Run: headless pygame with SDL's dummy video driver; simulated clock (each Clock.tick advances the game by its frame time, no real sleeping); random seed 0; keys injected as events and as key.get_pressed() state; mouse plan: one left click at the window centre at the start of phase 2, then a move to the lower-right quarter at the start of phase 3.
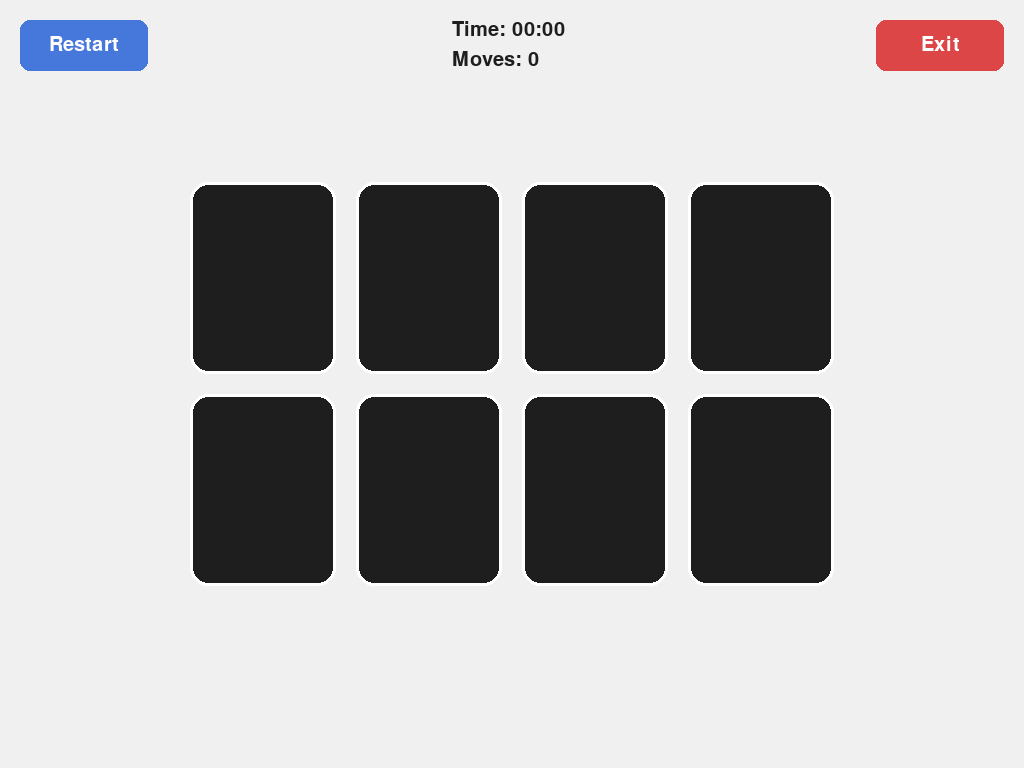
Frame 1 of 4 · flips 1–60 · no input
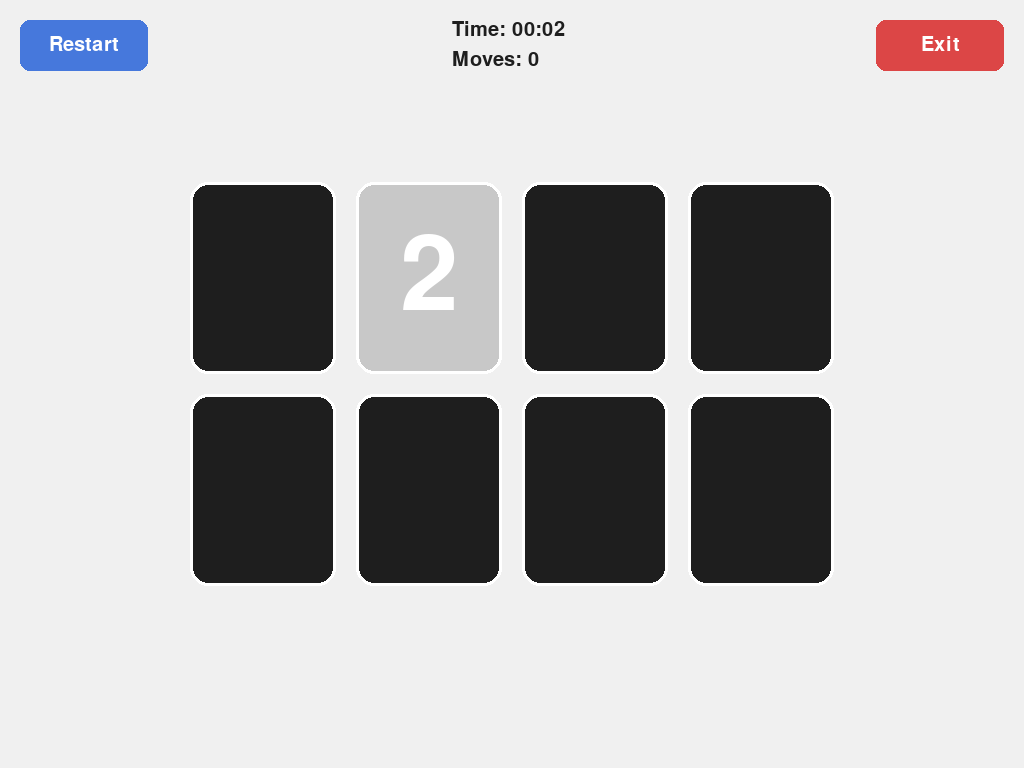
Frame 2 of 4 · flips 61–180 · clicked the window centre · tapped SPACE, RETURN · held RIGHT (→), D
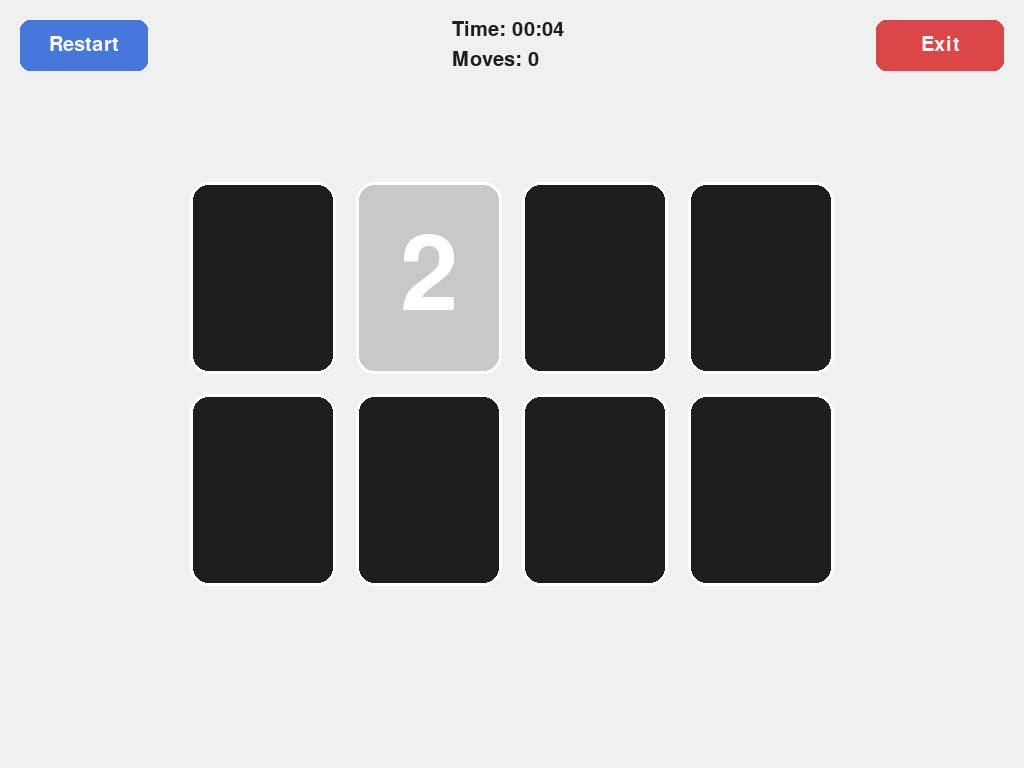
Frame 3 of 4 · flips 181–300 · moved the mouse to the lower-right quarter · held DOWN (↓), S
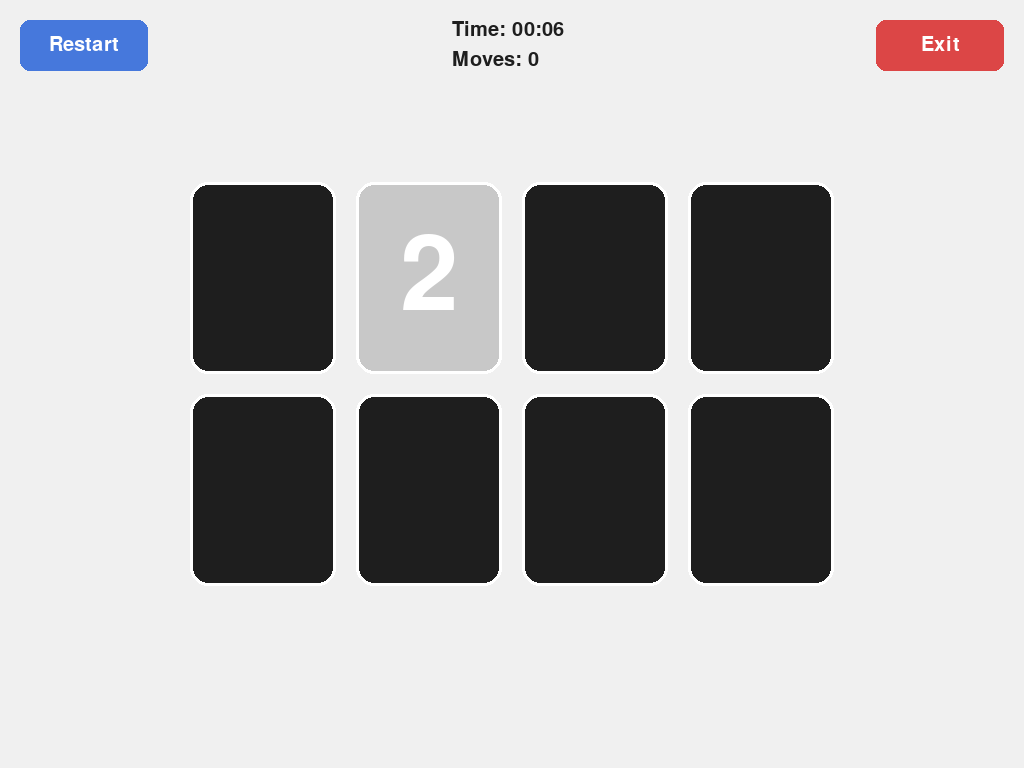
Frame 4 of 4 · flips 301–420 · held LEFT (←), A, UP (↑), W

The pygame program that drew these frames:

import pygame
import random
import sys

pygame.init()  # Initialize pygame

# Get screen size and set up display
info = pygame.display.Info()
WIDTH, HEIGHT = info.current_w, info.current_h
screen = pygame.display.set_mode((WIDTH, HEIGHT))
pygame.display.set_caption("Memory Match Game")

# Colors
WHITE=(255,255,255)
GRAY=(200,200,200)
BLACK=(30,30,30)
RED=(220,70,70)
GREEN=(70,200,120)
BLUE=(70,120,220)
BG=(240,240,240)

# Fonts
font_size=min(WIDTH//4,HEIGHT//5)
font=pygame.font.SysFont(None,font_size)
small_font=pygame.font.SysFont(None,HEIGHT//25)

# Game board setup
ROWS,COLS=2,4
CARD_WIDTH=WIDTH//7
CARD_HEIGHT=HEIGHT//4
GAP=20

# Center the grid
START_X=(WIDTH-(COLS*CARD_WIDTH+(COLS-1)*GAP))//2
START_Y=(HEIGHT-(ROWS*CARD_HEIGHT+(ROWS-1)*GAP))//2

# Buttons
button_width=WIDTH//8
button_height=HEIGHT//15
exit_button=pygame.Rect(WIDTH-button_width-20,20,button_width,button_height)
restart_button=pygame.Rect(20,20,button_width,button_height)

clock=pygame.time.Clock()

# Reset game state
def reset_game():
    global values,revealed,selected,mismatch_time,card_colors,start_time,final_time,moves,win_ready,win_delay
    # Create pairs of values and shuffle
    values=list(range(1,(ROWS*COLS//2)+1))*2
    random.shuffle(values)
    revealed=[False]*(ROWS*COLS)  # Track revealed cards
    selected=[]                   # Currently selected cards
    mismatch_time=0               # Timer for wrong pairs
    card_colors=["hidden"]*(ROWS*COLS)
    start_time=pygame.time.get_ticks()
    final_time=None
    moves=0
    win_ready=False               # Flag for win screen
    win_delay=None                # Delay before showing win screen

reset_game()

running=True
while running:
    screen.fill(BG)

    # Timer
    if final_time is None:
        elapsed=(pygame.time.get_ticks()-start_time)//1000
    else:
        elapsed=final_time

    # Event handling
    for event in pygame.event.get():
        if event.type==pygame.QUIT:
            running=False

        if event.type==pygame.MOUSEBUTTONDOWN:
            if exit_button.collidepoint(event.pos):
                running=False
            elif restart_button.collidepoint(event.pos):
                reset_game()
            elif not mismatch_time and final_time is None:
                x,y=event.pos
                # Check if click is inside grid
                if START_X<x<START_X+COLS*(CARD_WIDTH+GAP) and START_Y<y<START_Y+ROWS*(CARD_HEIGHT+GAP):
                    col=(x-START_X)//(CARD_WIDTH+GAP)
                    row=(y-START_Y)//(CARD_HEIGHT+GAP)
                    idx=row*COLS+col
                    # Select card if not already revealed
                    if idx<len(values) and not revealed[idx] and idx not in selected:
                        selected.append(idx)
                    # If two cards selected, check match
                    if len(selected)==2:
                        moves+=1
                        i1,i2=selected
                        if values[i1]==values[i2]:
                            revealed[i1]=revealed[i2]=True
                            card_colors[i1]=card_colors[i2]="match"
                            selected=[]
                            # If all revealed, trigger win
                            if all(revealed):
                                win_ready=True
                                win_delay=pygame.time.get_ticks()
                        else:
                            card_colors[i1]=card_colors[i2]="wrong"
                            mismatch_time=pygame.time.get_ticks()

    # Reset wrong pair after short delay
    if mismatch_time and pygame.time.get_ticks()-mismatch_time>800:
        for i in selected:
            card_colors[i]="hidden"
        selected=[]
        mismatch_time=0

    # Escape key exits
    if pygame.key.get_pressed()[pygame.K_ESCAPE]:
        running=False

    # Draw cards
    for i in range(len(values)):
        row=i//COLS
        col=i%COLS
        rect=pygame.Rect(
            START_X+col*(CARD_WIDTH+GAP),
            START_Y+row*(CARD_HEIGHT+GAP),
            CARD_WIDTH,
            CARD_HEIGHT
        )
        # Card colors based on state
        if card_colors[i]=="match":
            color=GREEN
        elif card_colors[i]=="wrong":
            color=RED
        elif i in selected:
            color=GRAY
        else:
            color=BLACK
        pygame.draw.rect(screen,color,rect,border_radius=18)
        pygame.draw.rect(screen,WHITE,rect,3,border_radius=18)
        # Show value if revealed or selected
        if revealed[i] or i in selected:
            text=font.render(str(values[i]),True,WHITE)
            screen.blit(text,text.get_rect(center=rect.center))

    # Timer + moves display
    minutes=elapsed//60
    seconds=elapsed%60
    timer_text=small_font.render(f"Time: {minutes:02}:{seconds:02}",True,BLACK)
    screen.blit(timer_text,(WIDTH//2-60,20))
    move_text=small_font.render(f"Moves: {moves}",True,BLACK)
    screen.blit(move_text,(WIDTH//2-60,50))

    # Win screen with 200ms delay
    if win_ready and pygame.time.get_ticks() - win_delay > 200:
        if final_time is None:
            final_time=elapsed

        # Overlay background
        overlay = pygame.Surface((WIDTH, HEIGHT))
        overlay.set_alpha(180)
        overlay.fill(BG)
        screen.blit(overlay, (0, 0))

        # Win text
        win_text=font.render("YOU WIN!",True,GREEN)
        screen.blit(win_text,win_text.get_rect(center=(WIDTH//2,HEIGHT//2)))
        score_text=small_font.render(f"Completed in {moves} moves",True,BLACK)
        screen.blit(score_text,score_text.get_rect(center=(WIDTH//2,HEIGHT//2+120)))

        # Redraw buttons on top
        pygame.draw.rect(screen,RED,exit_button,border_radius=10)
        screen.blit(small_font.render("Exit",True,WHITE),
                    small_font.render("Exit",True,WHITE).get_rect(center=exit_button.center))
        pygame.draw.rect(screen,BLUE,restart_button,border_radius=10)
        screen.blit(small_font.render("Restart",True,WHITE),
                    small_font.render("Restart",True,WHITE).get_rect(center=restart_button.center))
    else:
        # Normal buttons during gameplay
        pygame.draw.rect(screen,RED,exit_button,border_radius=10)
        screen.blit(small_font.render("Exit",True,WHITE),
                    small_font.render("Exit",True,WHITE).get_rect(center=exit_button.center))
        pygame.draw.rect(screen,BLUE,restart_button,border_radius=10)
        screen.blit(small_font.render("Restart",True,WHITE),
                    small_font.render("Restart",True,WHITE).get_rect(center=restart_button.center))

    pygame.display.flip()
    clock.tick(60)

pygame.quit()
sys.exit()
